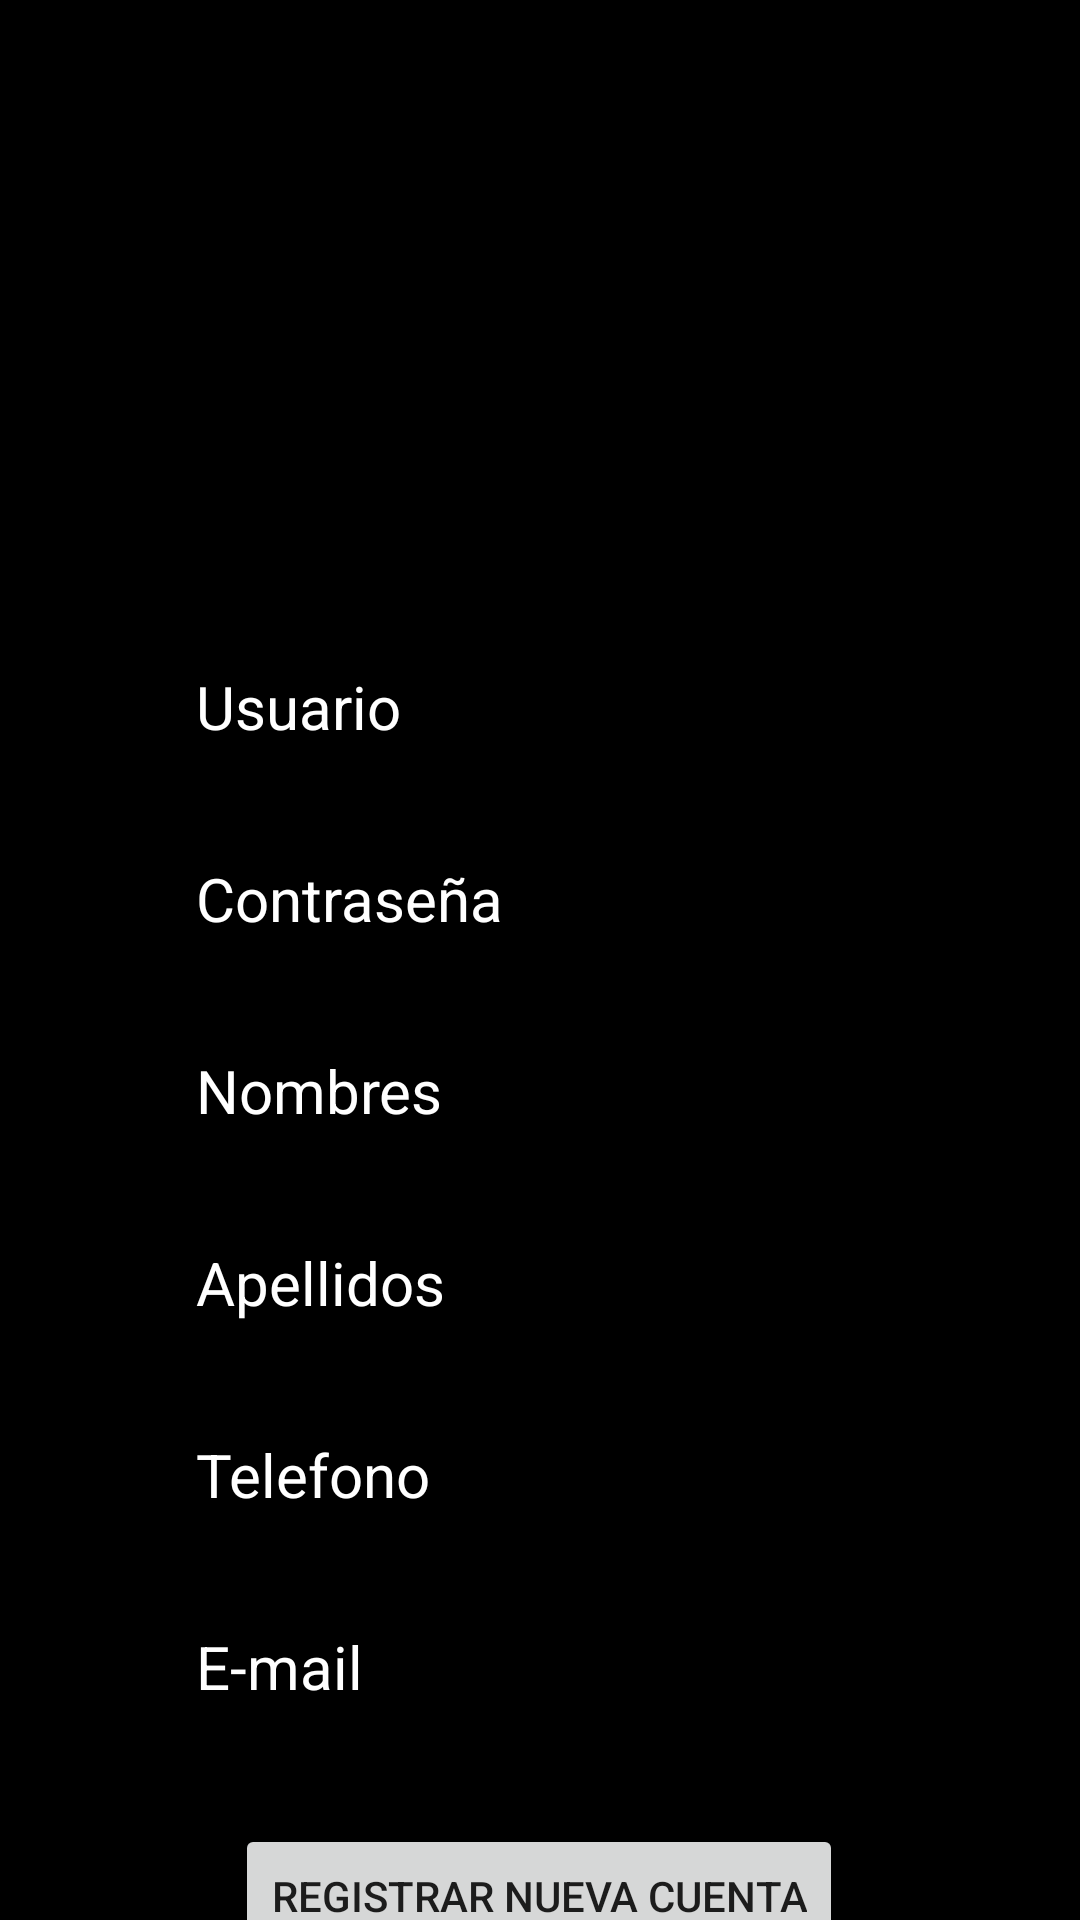

Layout XML and referenced resources for this Android screen:
<!-- AndroidManifest.xml: application theme Theme.AppCompat.Light.NoActionBar -->
<!-- res/layout/activity_registrar_usuario.xml -->
<?xml version="1.0" encoding="utf-8"?>
<androidx.constraintlayout.widget.ConstraintLayout xmlns:android="http://schemas.android.com/apk/res/android"
    xmlns:app="http://schemas.android.com/apk/res-auto"
    xmlns:tools="http://schemas.android.com/tools"
    android:layout_width="match_parent"
    android:layout_height="match_parent"
    android:background="#000000"
    tools:context=".RegistrarUsuario">

    <EditText
        android:id="@+id/editTextEmail"
        android:layout_width="wrap_content"
        android:layout_height="wrap_content"
        android:layout_marginTop="20dp"
        android:ems="10"
        android:hint="@string/email"
        android:importantForAutofill="no"
        android:inputType="textEmailAddress"
        android:textColor="#DFDFDF"
        android:textColorHighlight="#009688"
        android:textColorHint="#FFFFFF"
        android:textSize="20sp"
        app:layout_constraintEnd_toEndOf="parent"
        app:layout_constraintHorizontal_bias="0.497"
        app:layout_constraintStart_toStartOf="parent"
        app:layout_constraintTop_toBottomOf="@+id/editTextTel"
        tools:ignore="TouchTargetSizeCheck" />

    <EditText
        android:id="@+id/editTextTel"
        android:layout_width="wrap_content"
        android:layout_height="wrap_content"
        android:layout_marginTop="20dp"
        android:ems="10"
        android:hint="@string/phone"
        android:importantForAutofill="no"
        android:inputType="phone"
        android:textColor="#DFDFDF"
        android:textColorHighlight="#009688"
        android:textColorHint="#FFFFFF"
        android:textSize="20sp"
        app:layout_constraintEnd_toEndOf="parent"
        app:layout_constraintHorizontal_bias="0.497"
        app:layout_constraintStart_toStartOf="parent"
        app:layout_constraintTop_toBottomOf="@+id/editTextApellidos"
        tools:ignore="TouchTargetSizeCheck" />

    <EditText
        android:id="@+id/editTextApellidos"
        android:layout_width="wrap_content"
        android:layout_height="wrap_content"
        android:layout_marginTop="20dp"
        android:ems="10"
        android:hint="@string/secondName"
        android:importantForAutofill="no"
        android:inputType="textPersonName"
        android:textColor="#DFDFDF"
        android:textColorHighlight="#009688"
        android:textColorHint="#FFFFFF"
        android:textSize="20sp"
        app:layout_constraintEnd_toEndOf="parent"
        app:layout_constraintHorizontal_bias="0.497"
        app:layout_constraintStart_toStartOf="parent"
        app:layout_constraintTop_toBottomOf="@+id/editTextNombres"
        tools:ignore="TouchTargetSizeCheck" />

    <EditText
        android:id="@+id/editTextNombres"
        android:layout_width="wrap_content"
        android:layout_height="wrap_content"
        android:layout_marginTop="20dp"
        android:ems="10"
        android:hint="@string/name"
        android:importantForAutofill="no"
        android:inputType="textPersonName"
        android:textColor="#DFDFDF"
        android:textColorHighlight="#E91E63"
        android:textColorHint="#FFFFFF"
        android:textColorLink="#03A9F4"
        android:textSize="20sp"
        app:layout_constraintEnd_toEndOf="parent"
        app:layout_constraintHorizontal_bias="0.497"
        app:layout_constraintStart_toStartOf="parent"
        app:layout_constraintTop_toBottomOf="@+id/editTextPassword"
        tools:ignore="TouchTargetSizeCheck" />

    <EditText
        android:id="@+id/editTextUsuario"
        android:layout_width="wrap_content"
        android:layout_height="wrap_content"
        android:layout_marginTop="48dp"
        android:ems="10"
        android:hint="@string/user"
        android:importantForAutofill="no"
        android:inputType="textPersonName"
        android:textColor="#DFDFDF"
        android:textColorHighlight="#00BCD4"
        android:textColorHint="#FFFFFF"
        android:textColorLink="#00BCD4"
        app:layout_constraintEnd_toEndOf="parent"
        app:layout_constraintHorizontal_bias="0.497"
        app:layout_constraintStart_toStartOf="parent"
        app:layout_constraintTop_toBottomOf="@+id/imageView"
        tools:ignore="TouchTargetSizeCheck"
        android:textSize="20sp" />

    <Button
        android:id="@+id/btnRegistrar"
        android:layout_width="wrap_content"
        android:layout_height="wrap_content"
        android:layout_marginTop="32dp"
        android:text="@string/registrarCuenta"
        app:layout_constraintEnd_toEndOf="parent"
        app:layout_constraintHorizontal_bias="0.498"
        app:layout_constraintStart_toStartOf="parent"
        app:layout_constraintTop_toBottomOf="@+id/editTextEmail" />

    <ImageView
        android:id="@+id/imageView"
        android:layout_width="110dp"
        android:layout_height="104dp"
        android:layout_marginTop="60dp"
        app:layout_constraintEnd_toEndOf="parent"
        app:layout_constraintHorizontal_bias="0.498"
        app:layout_constraintStart_toStartOf="parent"
        app:layout_constraintTop_toTopOf="parent"
        app:srcCompat="@drawable/btnregistrar"
        android:contentDescription="TODO" />

    <EditText
        android:id="@+id/editTextPassword"
        android:layout_width="wrap_content"
        android:layout_height="wrap_content"
        android:layout_marginTop="20dp"
        android:ems="10"
        android:hint="@string/password"
        android:importantForAutofill="no"
        android:inputType="textPassword"
        android:textColor="#FFFFFF"
        android:textColorHint="#FFFFFF"
        android:textSize="20sp"
        app:layout_constraintEnd_toEndOf="parent"
        app:layout_constraintHorizontal_bias="0.497"
        app:layout_constraintStart_toStartOf="parent"
        app:layout_constraintTop_toBottomOf="@+id/editTextUsuario"
        tools:ignore="TouchTargetSizeCheck" />

</androidx.constraintlayout.widget.ConstraintLayout>
<!-- resources referenced by this layout -->
<resources>
  <string name="email">E-mail</string>
  <string name="name">Nombres</string>
  <string name="password">Contraseña</string>
  <string name="phone">Telefono</string>
  <string name="registrarCuenta">Registrar nueva cuenta</string>
  <string name="secondName">Apellidos</string>
  <string name="user">Usuario</string>
</resources>
